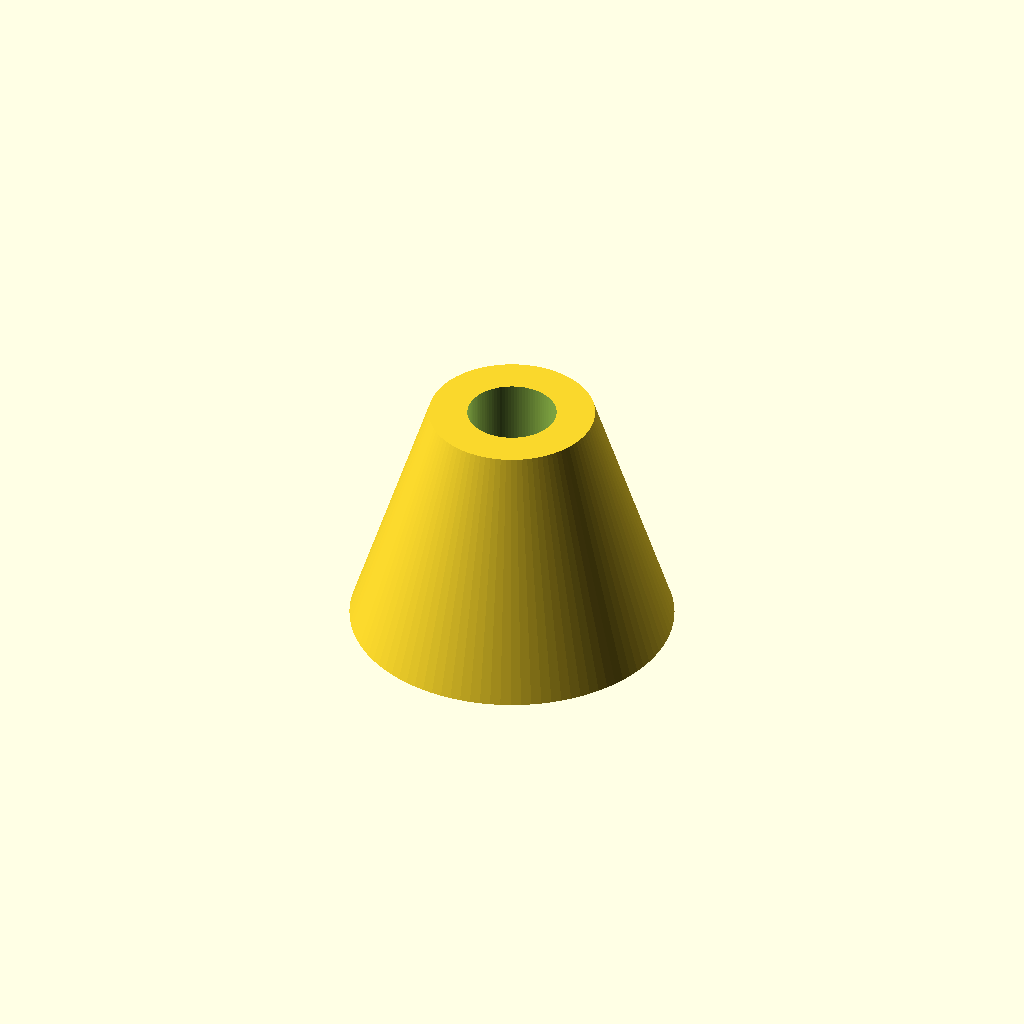
Cell 1: rendered with the file's own defaults.
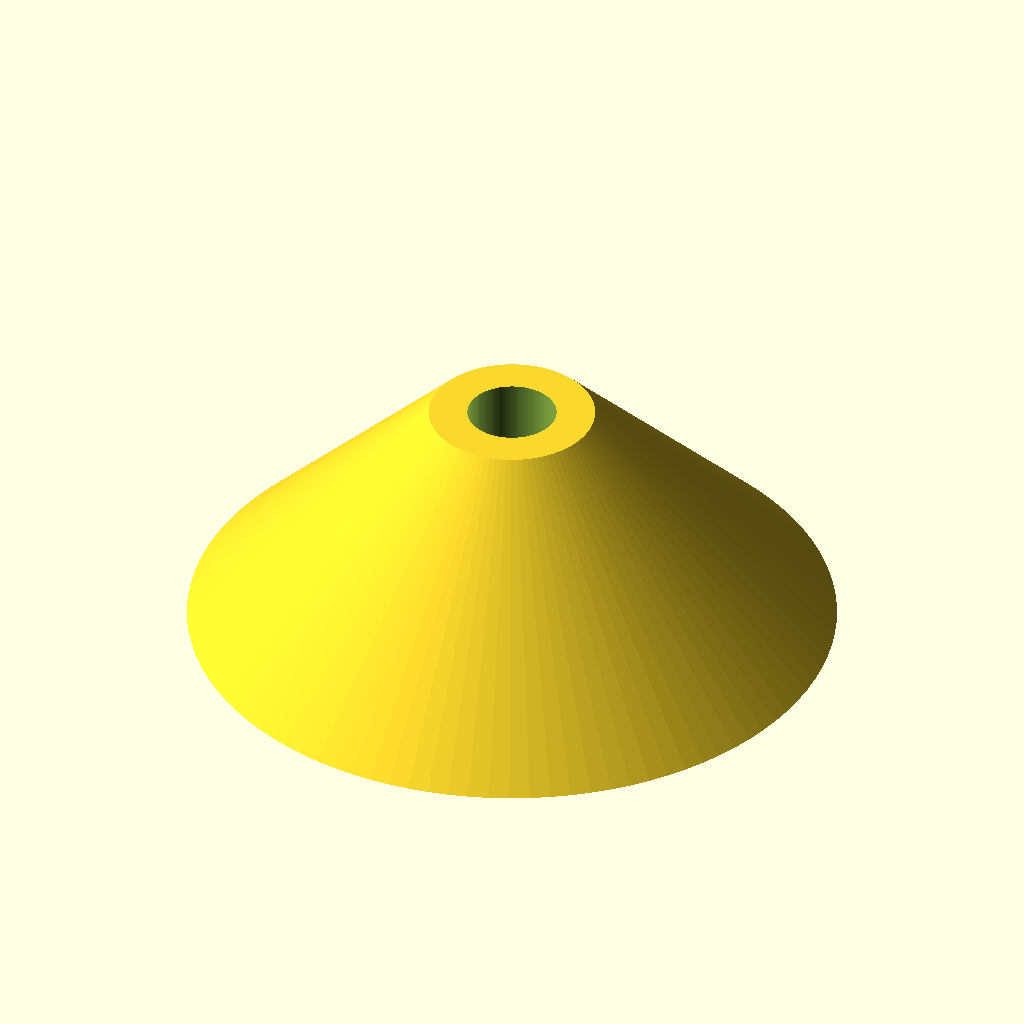
Cell 2: the same model with base_dia = 80.
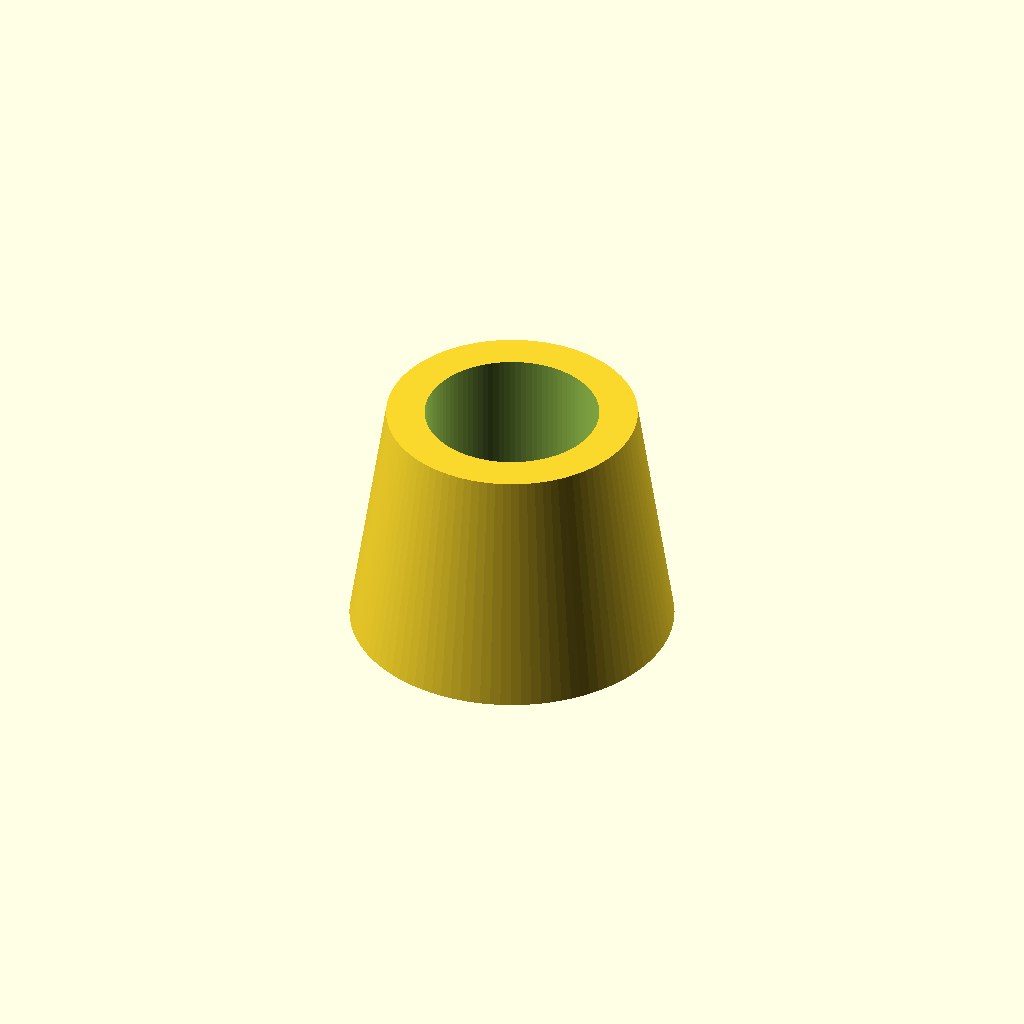
Cell 3: the same model with pen_dia = 21.
One fixed orthographic camera (rotation 55°, 0°, 25°; colour scheme Cornfield) for every cell.
OpenSCAD source file Penholders/pen-stand.scad:
//Penholder for eye dropping

$fn=99;
base_dia=40;
pen_dia=10.5; //Pilot varsity

upper_dia = pen_dia+10;
tolerance = .5;

difference(){
    cylinder(d1=base_dia,d2=upper_dia, h= 30);
    union(){
       translate([0,0,7])cylinder(d=pen_dia+tolerance, h= 100);
       translate([0,0,7])sphere(d=pen_dia+tolerance);
       }
    }
Parameter table extracted from the source (name, type, default, range or options):
base_dia: number, default 40
pen_dia: number, default 10.5
tolerance: number, default 0.5
